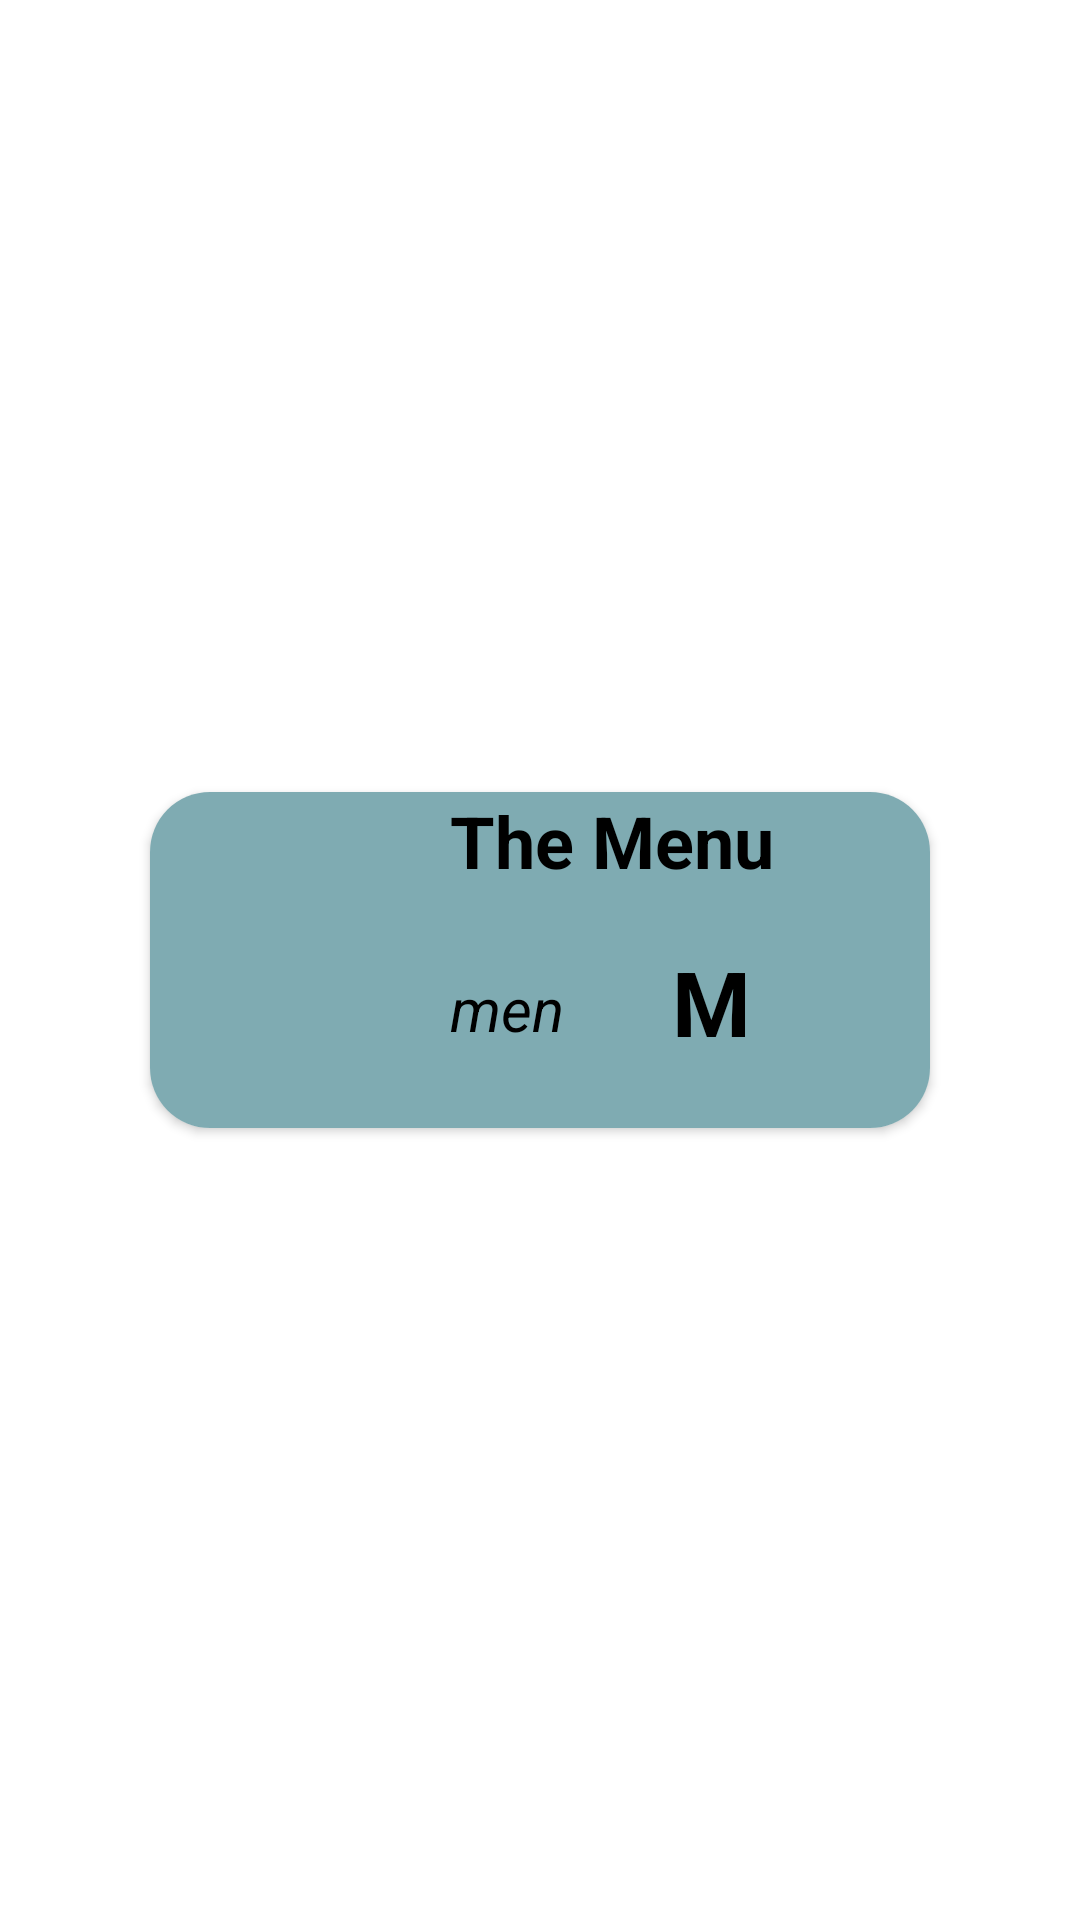

Write the Android layout XML for this screen, with the resource values it uses.
<!-- AndroidManifest.xml: application theme Theme.SEUcinemaApp -->
<!-- res/layout/recycler_view_row.xml -->
<?xml version="1.0" encoding="utf-8"?>
<androidx.constraintlayout.widget.ConstraintLayout xmlns:android="http://schemas.android.com/apk/res/android"
    xmlns:app="http://schemas.android.com/apk/res-auto"
    xmlns:tools="http://schemas.android.com/tools"
    android:layout_width="match_parent"
    android:layout_height="wrap_content">

    <androidx.cardview.widget.CardView
        android:layout_width="match_parent"
        android:layout_height="wrap_content"
        app:layout_constraintBottom_toBottomOf="parent"
        app:layout_constraintEnd_toEndOf="parent"
        app:layout_constraintStart_toStartOf="parent"
        app:layout_constraintTop_toTopOf="parent"
        app:cardCornerRadius="20dp"
        android:layout_margin="50dp"
        android:padding="40dp"
        android:elevation="40dp">

        <androidx.constraintlayout.widget.ConstraintLayout
            android:layout_width="match_parent"
            android:layout_height="112dp"
            android:background="#7FABB2">

            <ImageView
                android:id="@+id/imageView9"
                android:layout_width="100dp"
                android:layout_height="100dp"
                android:padding="5dp"
                app:layout_constraintBottom_toBottomOf="parent"
                app:layout_constraintStart_toStartOf="parent"
                app:layout_constraintTop_toTopOf="parent"
                app:srcCompat="@drawable/baseline_restaurant_24" />

            <TextView
                android:id="@+id/textView19"
                android:layout_width="wrap_content"
                android:layout_height="wrap_content"
                android:text="The Menu"
                android:textColor="@color/black"
                android:textSize="24dp"
                android:textStyle="bold"
                app:layout_constraintStart_toEndOf="@+id/imageView9"
                app:layout_constraintTop_toTopOf="parent" />

            <TextView
                android:id="@+id/textView11"
                android:layout_width="wrap_content"
                android:layout_height="wrap_content"
                android:text="men"
                android:textColor="@color/black"
                android:textSize="20dp"
                android:textStyle="italic"
                app:layout_constraintBottom_toBottomOf="parent"
                app:layout_constraintStart_toEndOf="@+id/imageView9"
                app:layout_constraintTop_toBottomOf="@+id/textView19" />

            <TextView
                android:id="@+id/textView23"
                android:layout_width="wrap_content"
                android:layout_height="wrap_content"
                android:layout_marginStart="36dp"
                android:layout_marginLeft="36dp"
                android:text="M"
                android:textColor="@color/black"
                android:textSize="30dp"
                android:textStyle="bold"
                app:layout_constraintBottom_toBottomOf="parent"
                app:layout_constraintStart_toEndOf="@+id/textView11"
                app:layout_constraintTop_toBottomOf="@+id/textView19"
                app:layout_constraintVertical_bias="0.442" />

        </androidx.constraintlayout.widget.ConstraintLayout>
    </androidx.cardview.widget.CardView>

</androidx.constraintlayout.widget.ConstraintLayout>
<!-- resources referenced by this layout -->
<resources>
  <style name="Theme.SEUcinemaApp" parent="Theme.MaterialComponents.DayNight.DarkActionBar">
          
          <item name="colorPrimary">@color/purple_500</item>
          <item name="colorPrimaryVariant">@color/purple_700</item>
          <item name="colorOnPrimary">@color/white</item>
          
          <item name="colorSecondary">@color/teal_200</item>
          <item name="colorSecondaryVariant">@color/teal_700</item>
          <item name="colorOnSecondary">@color/black</item>
          
          <item name="android:statusBarColor" tools:targetApi="21">?attr/colorPrimaryVariant</item>
          
      </style>
  <!-- not gathered from this repository: default colours our renderer supplied (Android Studio template values) -->
  <color name="purple_500">#FF6200EE</color>
  <color name="purple_700">#FF3700B3</color>
  <color name="teal_200">#FF03DAC5</color>
  <color name="teal_700">#FF018786</color>
  <color name="black">#FF000000</color>
  <color name="white">#FFFFFFFF</color>
</resources>
